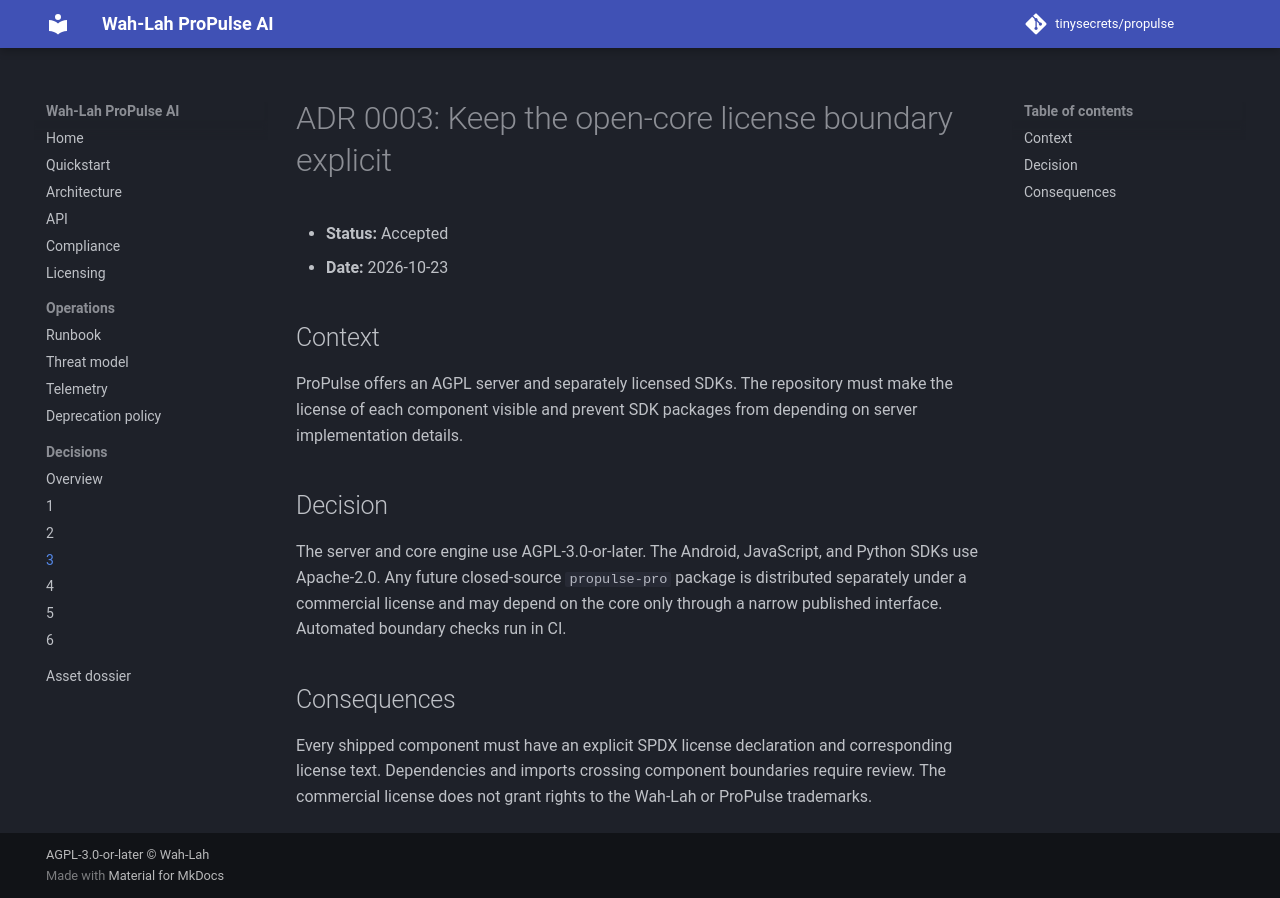

repository: tinysecrets/propulse · page: 1.0/adr/0003-license-boundary/index.html · generator: mkdocs

# ADR 0003: Keep the open-core license boundary explicit

- **Status:** Accepted
- **Date:** 2026-10-23

## Context

ProPulse offers an AGPL server and separately licensed SDKs. The repository must make the license of each component visible and prevent SDK packages from depending on server implementation details.

## Decision

The server and core engine use AGPL-3.0-or-later. The Android, JavaScript, and Python SDKs use Apache-2.0. Any future closed-source `propulse-pro` package is distributed separately under a commercial license and may depend on the core only through a narrow published interface. Automated boundary checks run in CI.

## Consequences

Every shipped component must have an explicit SPDX license declaration and corresponding license text. Dependencies and imports crossing component boundaries require review. The commercial license does not grant rights to the Wah-Lah or ProPulse trademarks.
